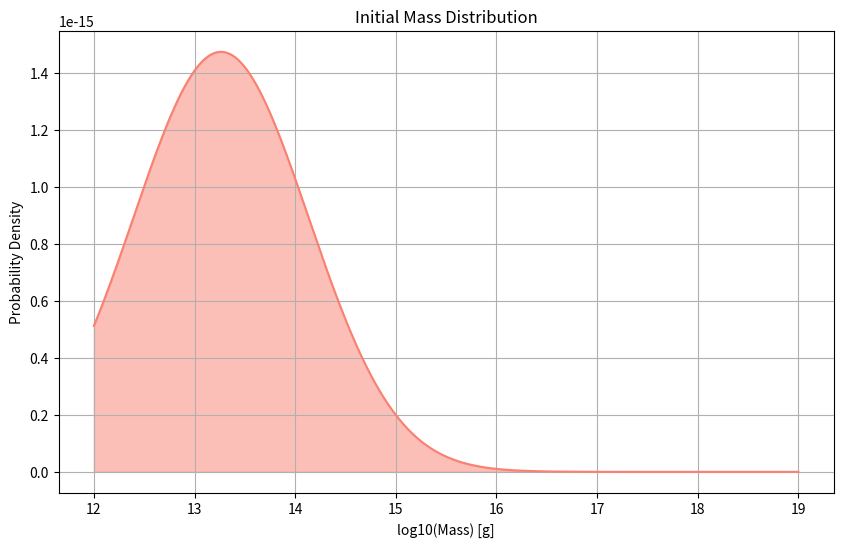

Recreate this plot in Python.
import numpy as np
import matplotlib.pyplot as plt

# Parameters for the lognormal distribution
mu = 10**15  # Mean mass in grams
sigma = 2  # Standard deviation in log space

# Generate masses over a logarithmic range
log_mass = np.linspace(12, 19, 1000)  # log10(mass) range from 10^12 g to 10^19 g
mass = 10**log_mass  # Convert to linear scale

# Lognormal probability density function (PDF)
pdf = (1 / (mass * sigma * np.sqrt(2 * np.pi))) * np.exp(-0.5 * ((np.log(mass / mu) / sigma) ** 2))

# Plotting the initial mass distribution
plt.figure(figsize=(10, 6))
plt.plot(log_mass, pdf, color='salmon')
plt.fill_between(log_mass, pdf, color='salmon', alpha=0.5)
plt.title("Initial Mass Distribution")
plt.xlabel("log10(Mass) [g]")
plt.ylabel("Probability Density")
plt.grid(True)
plt.show()
